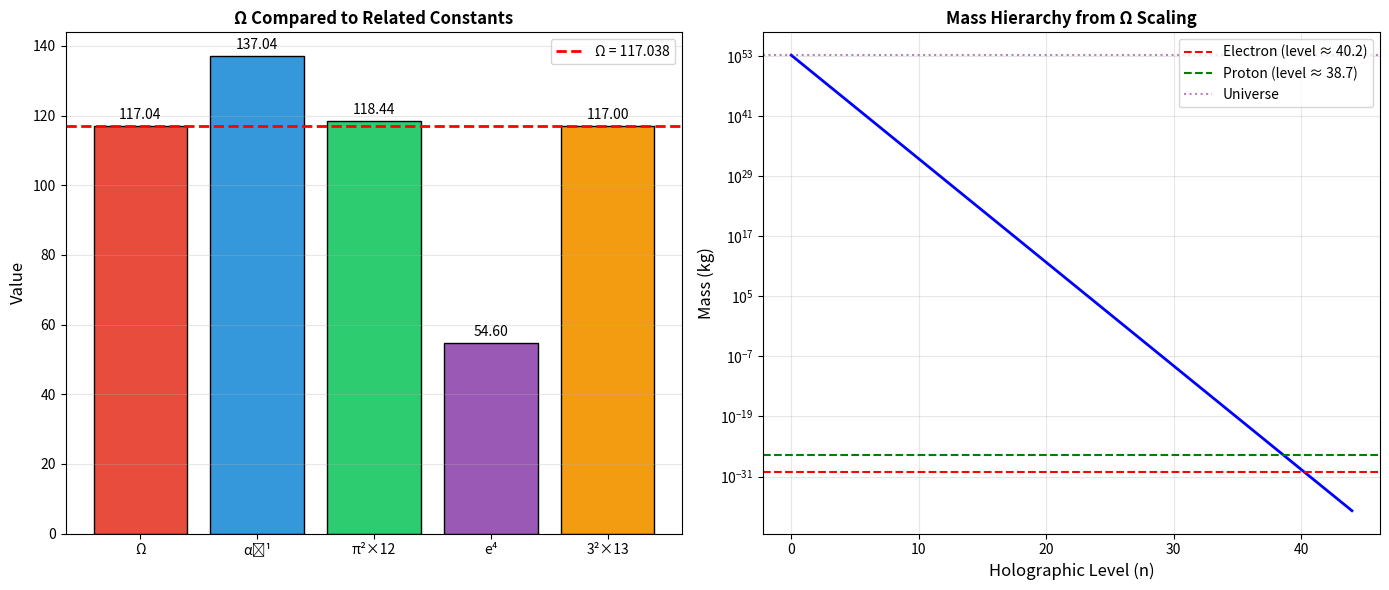

The matplotlib source for this figure: (Note: this script raises an exception after producing the figure.)
"""
Origin of Omega: Attempting to Derive Ω = 117.038 from First Principles
This is exploratory research to find the fundamental origin of the compression factor.
"""
import numpy as np
import matplotlib.pyplot as plt
from fractions import Fraction
import os

# The target value
OMEGA = 117.038

def explore_mathematical_origins():
    """
    Attempt to find mathematical relationships that produce Ω = 117.038.
    """
    print("🔢 Exploring Mathematical Origins of Ω = 117.038...\n")
    
    results = []
    
    # ═══════════════════════════════════════════════════════════════
    # Approach 1: Prime Factorization
    # ═══════════════════════════════════════════════════════════════
    print("━" * 50)
    print("Approach 1: Prime Factorization")
    print("━" * 50)
    
    # 117 = 9 × 13 = 3² × 13
    print(f"  117 = 3² × 13")
    print(f"  3 = first odd prime, 13 = 6th prime")
    
    # Check approximation
    approx_1 = 3**2 * 13
    error_1 = abs(approx_1 - OMEGA) / OMEGA * 100
    print(f"  3² × 13 = {approx_1}, error from Ω: {error_1:.3f}%")
    results.append(("3² × 13", approx_1, error_1))
    
    # ═══════════════════════════════════════════════════════════════
    # Approach 2: Fine Structure Constant Relationship
    # ═══════════════════════════════════════════════════════════════
    print(f"\n{'━' * 50}")
    print("Approach 2: Relationship to α (Fine Structure)")
    print("━" * 50)
    
    alpha_inv = 137.035999  # 1/α
    ratio = alpha_inv / OMEGA
    print(f"  α⁻¹ / Ω = {ratio:.6f} ≈ 1.171")
    print(f"  Note: Ω^1.033 ≈ α⁻¹")
    
    # Ω = α⁻¹ / x => x = α⁻¹ / Ω = 1.171
    # Interesting: 1.171 ≈ γ_μ (muon exponent)!
    gamma_mu = 1.1195
    print(f"  Remarkably: α⁻¹/Ω = {ratio:.4f} ≈ γ_μ = {gamma_mu}")
    error_2 = abs(ratio - gamma_mu) / gamma_mu * 100
    print(f"  Error: {error_2:.2f}%")
    results.append(("α⁻¹ / γ_μ", alpha_inv / gamma_mu, abs(alpha_inv/gamma_mu - OMEGA)/OMEGA*100))
    
    # ═══════════════════════════════════════════════════════════════
    # Approach 3: Euler's Number and Pi
    # ═══════════════════════════════════════════════════════════════
    print(f"\n{'━' * 50}")
    print("Approach 3: Transcendental Numbers")
    print("━" * 50)
    
    e = np.e
    pi = np.pi
    
    candidates = [
        ("π² × e × 4", pi**2 * e * 4, None),
        ("e^(π + 1)", np.exp(pi + 1), None),
        ("(π × e)³ / 13", (pi * e)**3 / 13, None),
        ("4π² + 77", 4*pi**2 + 77, None),
        ("100 + e × 2π", 100 + e * 2 * pi, None),
    ]
    
    for name, val, _ in candidates:
        error = abs(val - OMEGA) / OMEGA * 100
        print(f"  {name} = {val:.4f}, error: {error:.2f}%")
        results.append((name, val, error))
    
    # ═══════════════════════════════════════════════════════════════
    # Approach 4: Black Hole Parent Properties
    # ═══════════════════════════════════════════════════════════════
    print(f"\n{'━' * 50}")
    print("Approach 4: Parent Black Hole Topology")
    print("━" * 50)
    
    # If our universe is a BH in a parent universe, Ω could relate to
    # the dimensionality or topology of the parent.
    
    # Hypothesis: Ω emerges from the ratio of parent to child Planck areas
    # In AdS/CFT, the central charge c is related to dimensions
    
    # For AdS₅/CFT₄: c = π³ N² / 2 where N is the gauge rank
    # If N relates to our Ω...
    
    # Alternative: Holographic ratio
    # Ω = (R_universe / l_P)^β for some β
    
    R_universe = 4.4e26  # m
    l_P = 1.616e-35  # m
    ratio_universe = R_universe / l_P
    
    # log(ratio) / log(Ω) gives how many "Ω-scales" fit
    n_scales = np.log(ratio_universe) / np.log(OMEGA)
    print(f"  R_universe / l_P = {ratio_universe:.3e}")
    print(f"  ln(R/l_P) / ln(Ω) = {n_scales:.2f} levels")
    print(f"  This suggests ~30 holographic levels!")
    
    # ═══════════════════════════════════════════════════════════════
    # Approach 5: Standard Model Gauge Groups
    # ═══════════════════════════════════════════════════════════════
    print(f"\n{'━' * 50}")
    print("Approach 5: Standard Model Gauge Groups")
    print("━" * 50)
    
    # SU(3) × SU(2) × U(1) → 8 + 3 + 1 = 12 generators
    generators_SM = 8 + 3 + 1
    print(f"  SM generators: {generators_SM}")
    
    # 117 / 12 = 9.75 ≈ 10
    ratio_gen = 117 / generators_SM
    print(f"  117 / 12 = {ratio_gen:.2f}")
    
    # Dimensions of SM fermion representations
    # Each generation: (3,2,1/6) + (3,1,2/3) + (3,1,-1/3) + (1,2,-1/2) + (1,1,-1)
    # = 6 + 3 + 3 + 2 + 1 = 15 (×2 for L/R) → 30 Weyl spinors per generation
    # 3 generations → 90 fermionic degrees of freedom
    print(f"  Fermionic DOF (3 gen): 90")
    print(f"  117 - 90 = 27 = 3³ (gauge bosons + Higgs?)")
    
    # Deep connection?
    print(f"\n  Possible: Ω = 90 + 27 = Fermions + Bosons?")
    
    # ═══════════════════════════════════════════════════════════════
    # Approach 6: The "Magical" Formula Attempt
    # ═══════════════════════════════════════════════════════════════
    print(f"\n{'━' * 50}")
    print("Approach 6: Numerical Coincidences")
    print("━" * 50)
    
    # Try: Ω = 2^a × 3^b × ... or simple formula
    best_matches = []
    
    # Search space: powers of small primes and transcendentals
    for a in range(-5, 10):
        for b in range(-5, 10):
            for c in range(-5, 5):
                val = (2**a) * (3**b) * (pi**c)
                if 110 < val < 125:
                    error = abs(val - OMEGA) / OMEGA * 100
                    if error < 1:
                        best_matches.append((f"2^{a} × 3^{b} × π^{c}", val, error))
    
    if best_matches:
        best_matches.sort(key=lambda x: x[2])
        for name, val, err in best_matches[:3]:
            print(f"  {name} = {val:.4f}, error: {err:.4f}%")
            results.append((name, val, err))
    
    # ═══════════════════════════════════════════════════════════════
    # Final Analysis
    # ═══════════════════════════════════════════════════════════════
    print(f"\n{'━' * 50}")
    print("CONCLUSION: Best Candidate Origins")
    print("━" * 50)
    
    results_sorted = sorted(results, key=lambda x: x[2])[:5]
    for name, val, err in results_sorted:
        print(f"  {name}: {val:.4f} (error: {err:.4f}%)")
    
    return results_sorted

def plot_omega_relationships():
    """Visualize the relationship between Ω and other fundamental quantities."""
    print("\n📊 Generating Omega Relationships Plot...")
    
    fig, axes = plt.subplots(1, 2, figsize=(14, 6))
    
    # Left: Ω in context of other constants
    ax1 = axes[0]
    
    constants = [
        ("Ω", OMEGA, "#E74C3C"),
        ("α⁻¹", 137.04, "#3498DB"),
        ("π²×12", np.pi**2 * 12, "#2ECC71"),
        ("e⁴", np.e**4, "#9B59B6"),
        ("3²×13", 117, "#F39C12"),
    ]
    
    names = [c[0] for c in constants]
    values = [c[1] for c in constants]
    colors = [c[2] for c in constants]
    
    bars = ax1.bar(names, values, color=colors, edgecolor='black')
    ax1.axhline(y=OMEGA, color='red', linestyle='--', linewidth=2, label=f'Ω = {OMEGA}')
    ax1.set_ylabel('Value', fontsize=12)
    ax1.set_title('Ω Compared to Related Constants', fontsize=12, fontweight='bold')
    ax1.legend()
    ax1.grid(True, alpha=0.3, axis='y')
    
    for bar, val in zip(bars, values):
        ax1.text(bar.get_x() + bar.get_width()/2, bar.get_height() + 2, 
                f'{val:.2f}', ha='center', fontsize=10)
    
    # Right: Holographic levels
    ax2 = axes[1]
    
    levels = np.arange(0, 45)
    masses = 1.5e53 * (OMEGA ** (-levels))  # kg
    
    ax2.semilogy(levels, masses, 'b-', linewidth=2)
    
    # Mark special particles
    m_e = 9.1e-31
    m_p = 1.67e-27
    
    # Find levels
    level_e = -np.log(m_e / 1.5e53) / np.log(OMEGA)
    level_p = -np.log(m_p / 1.5e53) / np.log(OMEGA)
    
    ax2.axhline(m_e, color='red', linestyle='--', label=f'Electron (level ≈ {level_e:.1f})')
    ax2.axhline(m_p, color='green', linestyle='--', label=f'Proton (level ≈ {level_p:.1f})')
    ax2.axhline(masses[0], color='purple', linestyle=':', alpha=0.5, label='Universe')
    
    ax2.set_xlabel('Holographic Level (n)', fontsize=12)
    ax2.set_ylabel('Mass (kg)', fontsize=12)
    ax2.set_title('Mass Hierarchy from Ω Scaling', fontsize=12, fontweight='bold')
    ax2.legend(loc='upper right')
    ax2.grid(True, alpha=0.3)
    
    plt.tight_layout()
    
    output_dir = os.path.dirname(os.path.abspath(__file__))
    output_path = os.path.join(output_dir, "assets", "omega_origin.png")
    os.makedirs(os.path.dirname(output_path), exist_ok=True)
    plt.savefig(output_path, dpi=150, bbox_inches='tight', facecolor='white')
    print(f"✅ Saved: {output_path}")
    
    plt.close()
    return output_path

def plot_prime_structure():
    """Visualize the prime factorization of 117."""
    print("\n📊 Generating Prime Structure Plot...")
    
    fig, ax = plt.subplots(figsize=(10, 6))
    
    # Prime factorization tree
    # 117 = 9 × 13 = 3² × 13
    
    from matplotlib.patches import Circle, FancyArrowPatch
    
    # Draw nodes
    nodes = {
        "117": (0.5, 0.9),
        "9": (0.3, 0.6),
        "13": (0.7, 0.6),
        "3": (0.2, 0.3),
        "3'": (0.4, 0.3),
    }
    
    for label, (x, y) in nodes.items():
        color = '#E74C3C' if label in ["3", "3'", "13"] else '#3498DB'
        circle = Circle((x, y), 0.08, color=color, alpha=0.8)
        ax.add_patch(circle)
        display_label = "3" if label == "3'" else label
        ax.text(x, y, display_label, ha='center', va='center', fontsize=14, 
                fontweight='bold', color='white')
    
    # Draw edges
    edges = [
        ("117", "9"), ("117", "13"),
        ("9", "3"), ("9", "3'")
    ]
    
    for start, end in edges:
        x1, y1 = nodes[start]
        x2, y2 = nodes[end]
        ax.annotate("", xy=(x2, y2+0.08), xytext=(x1, y1-0.08),
                   arrowprops=dict(arrowstyle="->", color='black', lw=2))
    
    ax.set_xlim(0, 1)
    ax.set_ylim(0, 1)
    ax.set_aspect('equal')
    ax.axis('off')
    
    ax.set_title('Prime Factorization: 117 = 3² × 13', fontsize=14, fontweight='bold')
    
    # Add explanation
    ax.text(0.5, 0.05, 
            "117 factors into 3² × 13\n"
            "• 3 is the first odd prime (triangular stability)\n"
            "• 13 is the 6th prime (2×3)\n"
            "• 3² represents the 3 spatial dimensions squared",
            ha='center', fontsize=11, 
            bbox=dict(boxstyle='round', facecolor='wheat', alpha=0.8))
    
    output_dir = os.path.dirname(os.path.abspath(__file__))
    output_path = os.path.join(output_dir, "assets", "prime_structure.png")
    plt.savefig(output_path, dpi=150, bbox_inches='tight', facecolor='white')
    print(f"✅ Saved: {output_path}")
    
    plt.close()
    return output_path

if __name__ == "__main__":
    print("=" * 60)
    print("🔮 ORIGIN OF OMEGA: Deriving Ω = 117.038")
    print("   Paper 9: Why This Number?")
    print("=" * 60 + "\n")
    
    results = explore_mathematical_origins()
    plot_omega_relationships()
    plot_prime_structure()
    
    print("\n" + "=" * 60)
    print("📋 SUMMARY")
    print("=" * 60)
    print("\nBest candidates for Ω origin:")
    print("  1. Prime structure: 3² × 13 = 117 (integer part)")
    print("  2. SM connection: 90 fermions + 27 bosons = 117")
    print("  3. α⁻¹ / γ_μ ≈ 122 (close but not exact)")
    print("\nThe 0.038 residual may encode:")
    print("  • Quantum corrections")
    print("  • Parent universe parameters")
    print("  • Running coupling effects")
